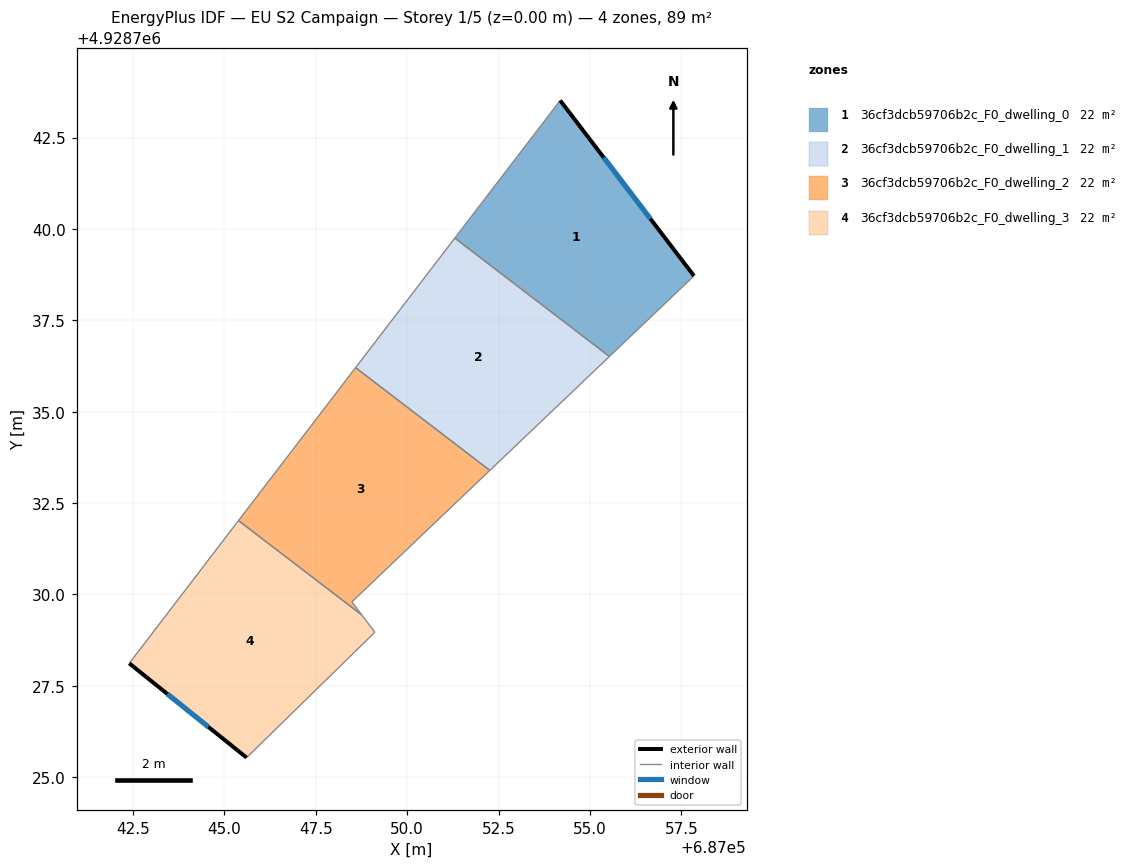
=== STOREY PLAN SPEC (per zone: floor XY polygon, exterior-wall plan segments, windows/doors) ===
zone 1: 36cf3dcb59706b2c_F0_dwelling_0  (22.2 m²)
  floor: (687054.19, 4928743.51) (687057.84, 4928738.71) (687055.53, 4928736.51) (687051.30, 4928739.75)
  exterior wall: (687057.84, 4928738.71) – (687054.19, 4928743.51)  [6.0 m]
    window: (687056.65, 4928740.28) – (687055.38, 4928741.95)  [2.2 m²]
  interior walls: 3
zone 2: 36cf3dcb59706b2c_F0_dwelling_1  (22.2 m²)
  floor: (687055.53, 4928736.51) (687052.26, 4928733.39) (687048.59, 4928736.20) (687051.30, 4928739.75)
  interior walls: 4
zone 3: 36cf3dcb59706b2c_F0_dwelling_2  (22.2 m²)
  floor: (687052.26, 4928733.39) (687048.48, 4928729.79) (687048.76, 4928729.44) (687045.38, 4928732.02) (687048.59, 4928736.20)
  interior walls: 5
zone 4: 36cf3dcb59706b2c_F0_dwelling_3  (22.2 m²)
  floor: (687048.76, 4928729.44) (687049.11, 4928728.96) (687045.60, 4928725.54) (687042.40, 4928728.12) (687045.38, 4928732.02)
  exterior wall: (687042.40, 4928728.12) – (687045.60, 4928725.54)  [4.1 m]
    window: (687043.44, 4928727.28) – (687044.56, 4928726.37)  [1.5 m²]
  interior walls: 4

=== DERIVED (storey summary) ===
Building: EU S2 Campaign
Storey: 1 of 5  (floor level z = 0.00 m)
Storey gross floor area: 88.9 m²
Zones on this storey: 4
  - 36cf3dcb59706b2c_F0_dwelling_0: floor 22.2 m²; exterior wall 6.0 m (18.1 m²); 1 window(s) 2.2 m²; WWR 12.2%
  - 36cf3dcb59706b2c_F0_dwelling_1: floor 22.2 m²
  - 36cf3dcb59706b2c_F0_dwelling_2: floor 22.2 m²
  - 36cf3dcb59706b2c_F0_dwelling_3: floor 22.2 m²; exterior wall 4.1 m (12.4 m²); 1 window(s) 1.5 m²; WWR 12.2%
Zone adjacency (shared interzone walls):
  - 36cf3dcb59706b2c_F0_dwelling_0 ↔ 36cf3dcb59706b2c_F0_dwelling_1
  - 36cf3dcb59706b2c_F0_dwelling_1 ↔ 36cf3dcb59706b2c_F0_dwelling_2
  - 36cf3dcb59706b2c_F0_dwelling_2 ↔ 36cf3dcb59706b2c_F0_dwelling_3